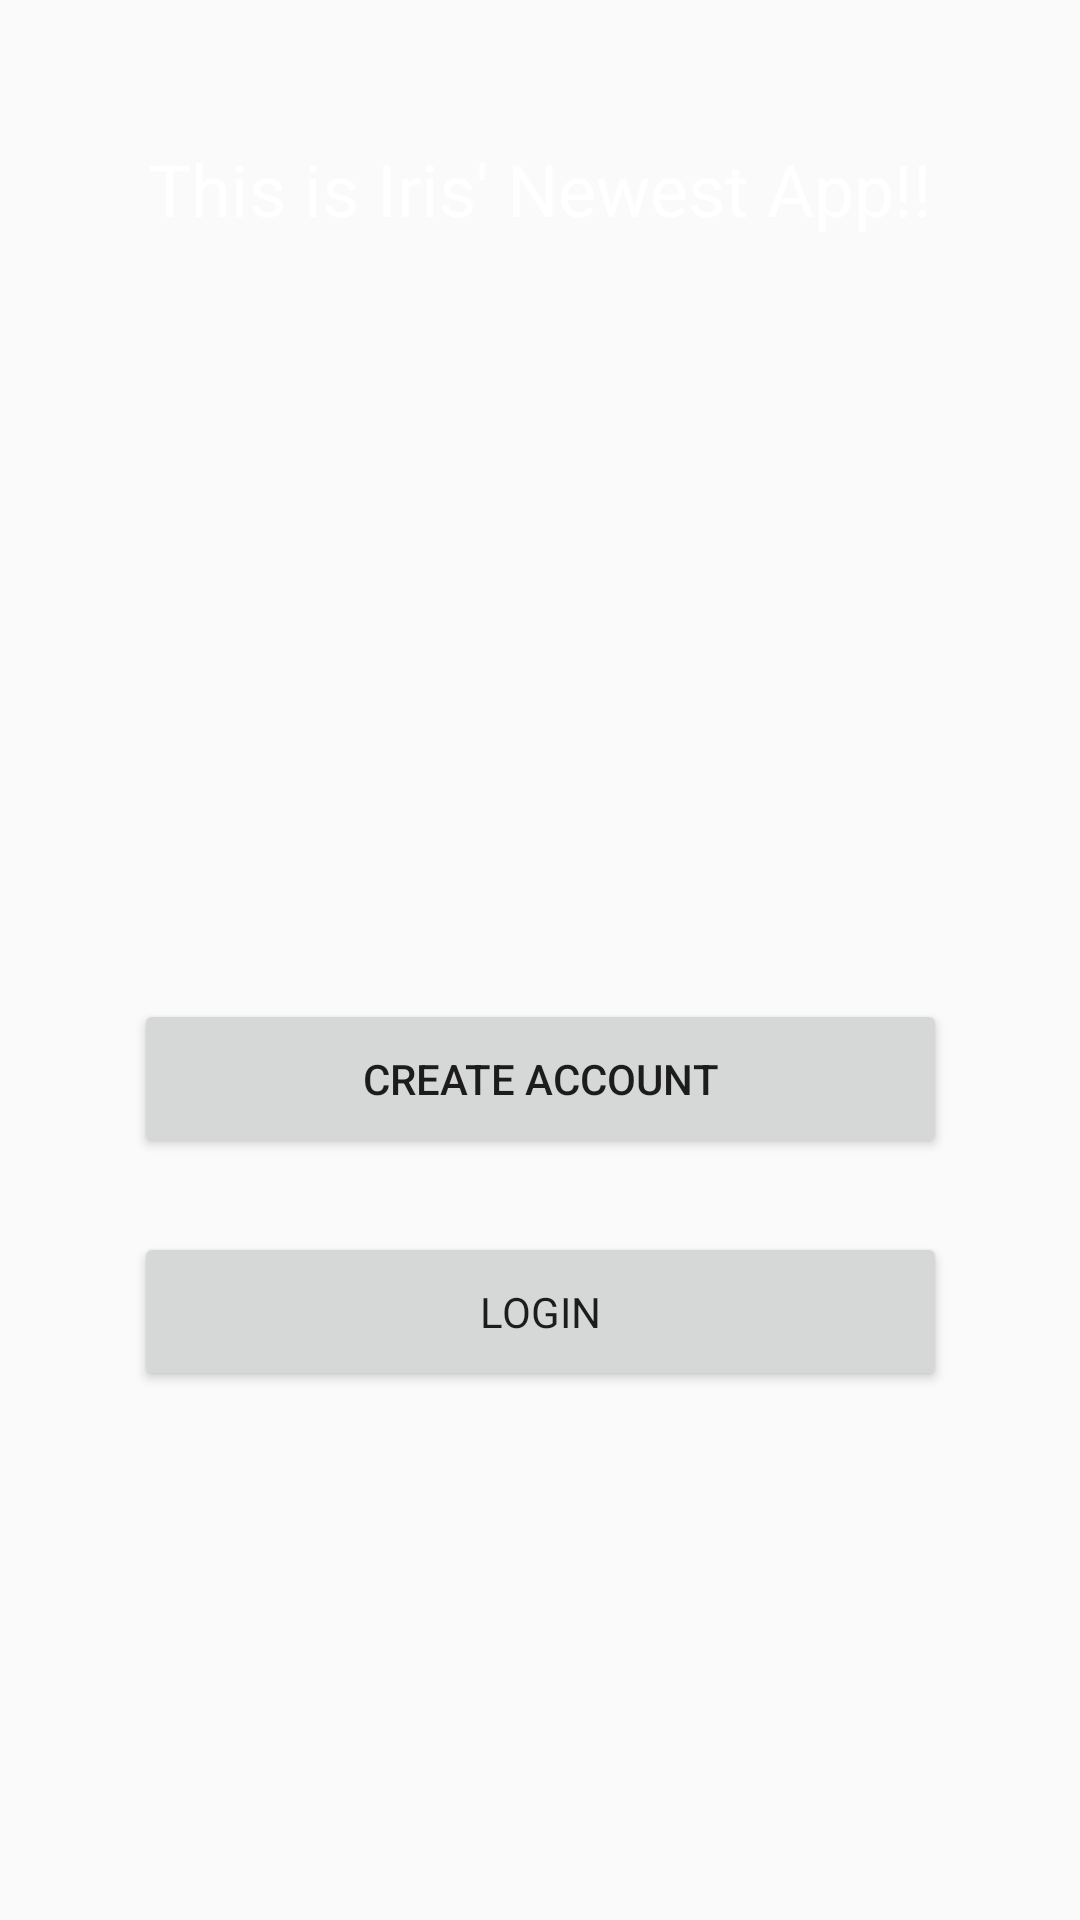

Android layout source for this screen:
<!-- AndroidManifest.xml: application theme AppTheme -->
<!-- res/layout/activity_main.xml -->
<?xml version="1.0" encoding="utf-8"?>
<androidx.constraintlayout.widget.ConstraintLayout xmlns:android="http://schemas.android.com/apk/res/android"
    xmlns:app="http://schemas.android.com/apk/res-auto"
    xmlns:tools="http://schemas.android.com/tools"
    android:layout_width="match_parent"
    android:layout_height="match_parent"
    tools:context=".MainActivity">

    <Button
        android:id="@+id/button"
        style="@style/Widget.AppCompat.Button"
        android:layout_width="271dp"
        android:layout_height="53dp"
        android:onClick="loginScreen"
        android:text="@string/login"
        android:textAppearance="@style/headlineTextButton"
        android:visibility="visible"
        app:layout_constraintBottom_toBottomOf="parent"
        app:layout_constraintEnd_toEndOf="parent"
        app:layout_constraintStart_toStartOf="parent"
        app:layout_constraintTop_toTopOf="@+id/imageView"
        app:layout_constraintVertical_bias="0.71000004" />

    <Button
        android:id="@+id/button2"
        style="@style/Widget.AppCompat.Button"
        android:layout_width="271dp"
        android:layout_height="53dp"
        android:onClick="createAccountScreen"
        android:text="@string/create_account"
        android:visibility="visible"
        app:layout_constraintBottom_toBottomOf="parent"
        app:layout_constraintEnd_toEndOf="parent"
        app:layout_constraintStart_toStartOf="parent"
        app:layout_constraintTop_toTopOf="@+id/imageView"
        app:layout_constraintVertical_bias="0.582" />

    <ImageView
        android:id="@+id/imageView"
        android:layout_width="414dp"
        android:layout_height="733dp"
        android:contentDescription="@string/homePageBackground"
        app:layout_constraintBottom_toBottomOf="parent"
        app:layout_constraintEnd_toEndOf="parent"
        app:layout_constraintStart_toStartOf="parent"
        app:layout_constraintTop_toTopOf="parent"
        app:layout_constraintVertical_bias="0.224"
        android:src="@drawable/purplemobilebackgorund" />

    <TextView
        android:id="@+id/textView2"
        android:layout_width="wrap_content"
        android:layout_height="wrap_content"
        android:text="@string/this_is_iris_newest_app"
        android:textColor="#FFFFFF"
        android:textSize="24sp"
        app:layout_constraintBottom_toBottomOf="parent"
        app:layout_constraintLeft_toLeftOf="parent"
        app:layout_constraintRight_toRightOf="parent"
        app:layout_constraintTop_toTopOf="parent"
        app:layout_constraintVertical_bias="0.077" />

</androidx.constraintlayout.widget.ConstraintLayout>
<!-- resources referenced by this layout -->
<resources>
  <string name="create_account">"Create Account"</string>
  <string name="homePageBackground">homePageBackground</string>
  <string name="login">login</string>
  <string name="this_is_iris_newest_app">This is Iris\' Newest App!!</string>
  <style name="headlineTextButton" parent="TextAppearance.AppCompat.Button">
          <item name="fontFamily">TimesNewRoman</item>
          <item name="color">#FFFFFF</item>
      </style>
  <style name="AppTheme" parent="Theme.AppCompat.Light.DarkActionBar">
          
          <item name="colorPrimary">@color/colorPrimary</item>
          <item name="colorPrimaryDark">@color/colorPrimaryDark</item>
          <item name="colorAccent">@color/colorAccent</item>
      </style>
  <color name="colorPrimary">#6200EE</color>
  <color name="colorPrimaryDark">#3700B3</color>
  <color name="colorAccent">#03DAC5</color>
</resources>
